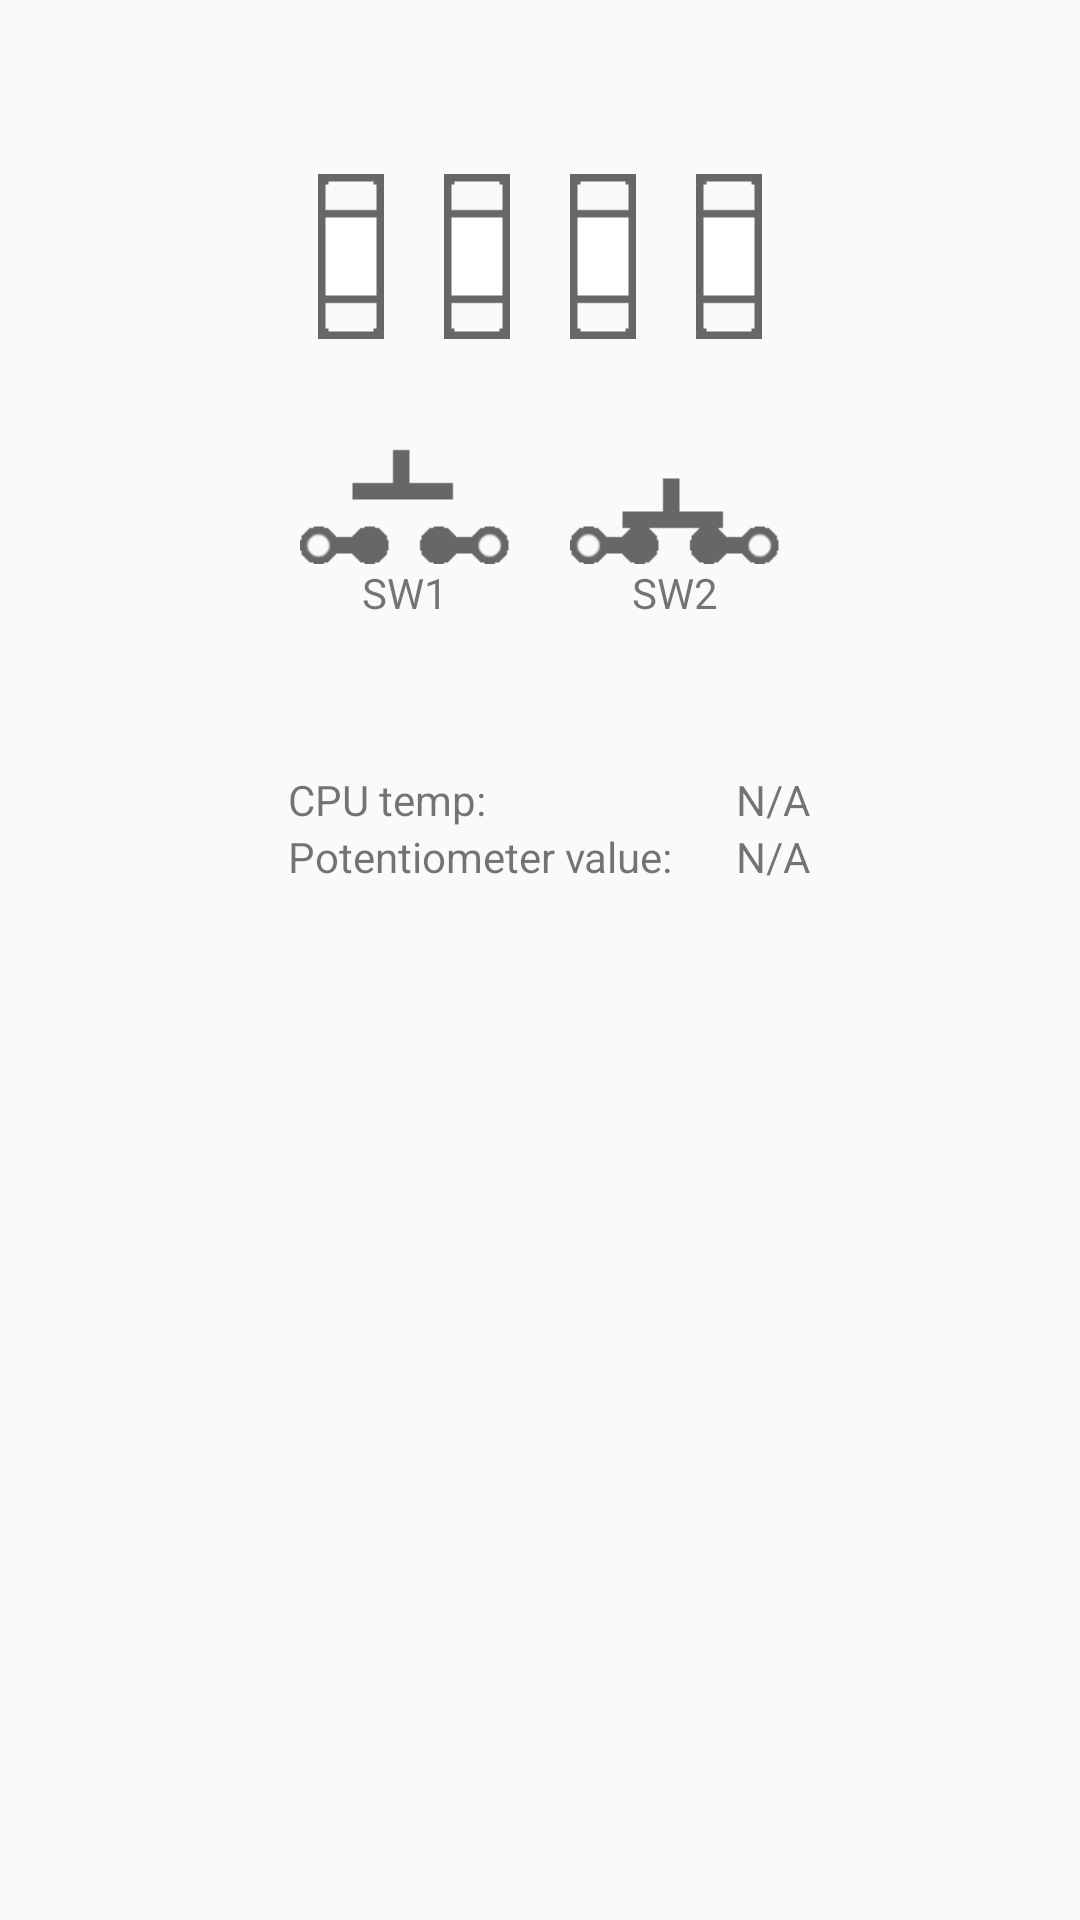

Layout XML and referenced resources for this Android screen:
<!-- AndroidManifest.xml: application theme HobbyistNoActionBarTheme -->
<!-- res/layout/frag_interactive.xml -->
<?xml version="1.0" encoding="utf-8"?>
<RelativeLayout xmlns:android="http://schemas.android.com/apk/res/android"
                android:layout_width="match_parent"
                android:layout_height="match_parent">
    
    
    
    
    
    
    
    
    
    
    <ProgressBar
        android:id="@+id/prog"
        android:layout_width="48dp"
        android:layout_height="48dp"
        android:indeterminate="true"
        android:layout_alignParentTop="true"
        android:visibility="invisible"
        android:layout_alignParentRight="true"/>

    <RelativeLayout
        android:layout_width="wrap_content"
        android:layout_height="wrap_content"
        android:layout_marginTop="48dp"
        android:id="@+id/led_container"
        android:layout_centerHorizontal="true">

        <ImageView
            android:layout_width="wrap_content"
            android:layout_height="wrap_content"
            android:src="@drawable/led_off"
            android:id="@+id/led1"
            android:layout_alignParentTop="true"
            android:layout_alignParentLeft="true"
            android:layout_alignParentStart="true"
            android:padding="10dp"/>

        <ImageView
            android:layout_width="wrap_content"
            android:layout_height="wrap_content"
            android:src="@drawable/led_off"
            android:id="@+id/led2"
            android:layout_alignParentTop="true"
            android:layout_toRightOf="@+id/led1"
            android:padding="10dp"/>

        <ImageView
            android:layout_width="wrap_content"
            android:layout_height="wrap_content"
            android:src="@drawable/led_off"
            android:id="@+id/led3"
            android:layout_alignParentTop="true"
            android:layout_toRightOf="@+id/led2"
            android:padding="10dp"/>

        <ImageView
            android:layout_width="wrap_content"
            android:layout_height="wrap_content"
            android:src="@drawable/led_off"
            android:id="@+id/led4"
            android:layout_alignParentTop="true"
            android:layout_toRightOf="@+id/led3"
            android:padding="10dp"/>
    </RelativeLayout>

    <RelativeLayout
        android:layout_width="wrap_content"
        android:layout_height="wrap_content"
        android:layout_below="@id/led_container"
        android:layout_centerHorizontal="true"
        android:id="@+id/relativeLayout2">

        <RelativeLayout
            android:id="@+id/sw1_container"
            android:padding="10dp"
            android:layout_width="wrap_content"
            android:layout_height="wrap_content">

            <ImageView
                android:layout_width="wrap_content"
                android:layout_height="wrap_content"
                android:id="@+id/sw1"
                android:src="@drawable/button_off"/>

            <TextView
                android:layout_width="wrap_content"
                android:layout_height="wrap_content"
                android:layout_below="@id/sw1"
                android:layout_centerHorizontal="true"
                android:text="SW1"
                />
        </RelativeLayout>

        <RelativeLayout
            android:padding="10dp"
            android:layout_width="wrap_content"
            android:layout_toRightOf="@+id/sw1_container"
            android:layout_height="wrap_content">

            <ImageView
                android:layout_width="wrap_content"
                android:layout_height="wrap_content"
                android:id="@+id/sw2"
                android:src="@drawable/button_on"/>

            <TextView
                android:layout_width="wrap_content"
                android:layout_height="wrap_content"
                android:layout_below="@+id/sw2"
                android:text="SW2"
                android:layout_centerHorizontal="true"/>
        </RelativeLayout>
    </RelativeLayout>

    
        
        
        
        
        
        
        
        

    <TextView
        android:text="CPU temp:"
        android:layout_width="wrap_content"
        android:layout_height="wrap_content"
        android:layout_alignTop="@+id/tempValue"
        android:layout_alignLeft="@+id/led_container"
        android:layout_alignStart="@+id/led_container"
        android:id="@+id/textView2"/>

    <TextView
        android:id="@+id/tempValue"
        android:text="@string/na"
        android:layout_width="wrap_content"
        android:layout_height="wrap_content"
        android:layout_marginTop="40dp"
        android:layout_below="@+id/relativeLayout2"
        android:layout_alignRight="@+id/relativeLayout2"
        android:layout_alignEnd="@+id/relativeLayout2"/>

    <TextView
        android:text="Potentiometer value:"
        android:layout_width="wrap_content"
        android:layout_height="wrap_content"
        android:layout_alignLeft="@+id/led_container"
        android:layout_alignStart="@+id/led_container"
        android:layout_below="@id/textView2"
        />

    <TextView
        android:id="@+id/potentiometerValue"
        android:text="@string/na"
        android:layout_width="wrap_content"
        android:layout_height="wrap_content"
        android:layout_below="@+id/textView2"
        android:layout_alignRight="@+id/relativeLayout2"
        android:layout_alignEnd="@+id/relativeLayout2"/>
</RelativeLayout>
<!-- resources referenced by this layout -->
<resources>
  <!-- drawable button_off: png bitmap (drawable-xhdpi, 941 bytes) -->
  <!-- drawable button_on: png bitmap (drawable-xhdpi, 968 bytes) -->
  <!-- drawable led_off: png bitmap (drawable-xhdpi, 286 bytes) -->
  <string name="na">N/A</string>
  <string name="reboot">Reboot</string>
  <style name="CreatorButton" parent="BaseButton">
          <item name="android:background">@drawable/base_button_selector</item>
          <item name="android:maxLines">1</item>
          <item name="android:paddingLeft">5dp</item>
          <item name="android:paddingRight">5dp</item>
          <item name="android:textColor">@drawable/base_button_text_color_selector</item>
      </style>
  <style name="HobbyistNoActionBarTheme" parent="Theme.AppCompat.Light.NoActionBar">
          <item name="android:windowNoTitle">true</item>
      </style>
  <style name="BaseButton" />
  <!-- drawable base_button_text_color_selector (drawable) -->
  <?xml version="1.0" encoding="utf-8"?>
  <selector xmlns:android="http://schemas.android.com/apk/res/android">
      <item android:state_pressed="true" android:state_enabled="true"
            android:color="@color/white"/>
      <item android:state_pressed="false" android:state_enabled="true"
            android:color="@color/theme_purple"/>
      <item android:state_enabled="false"
            android:color="#666666"/>
  </selector>
  <color name="white">#ffffff</color>
  <color name="theme_purple">#72166b</color>
</resources>
